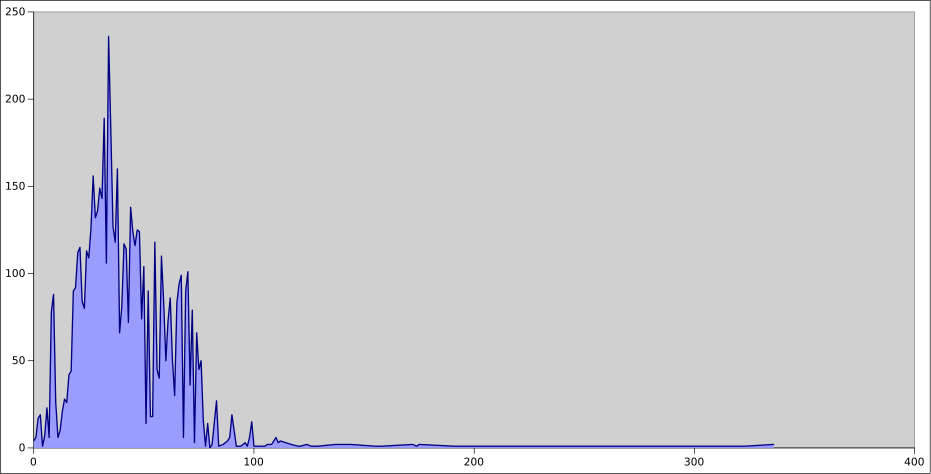

Data behind this chart, as committed beside it:
Rate [100.000/div], Count
4, 1
26, 126
29, 136
48, 124
45, 124
24, 113
25, 109
34, 236
44, 138
63, 50
62, 86
46, 116
72, 79
23, 80
28, 132
40, 81
60, 50
37, 118
36, 127
35, 183
47, 125
19, 92
20, 112
16, 42
27, 156
56, 45
22, 84
43, 72
77, 16
30, 149
69, 90
42, 114
0, 4
38, 160
54, 18
83, 27
74, 66
76, 50
90, 19
21, 115
32, 189
33, 106
75, 45
79, 14
10, 26
11, 6
15, 26
55, 118
17, 44
14, 28
18, 90
66, 94
71, 36
64, 30
52, 90
65, 83
61, 73
51, 14
70, 101
13, 21
... 60 more rows
